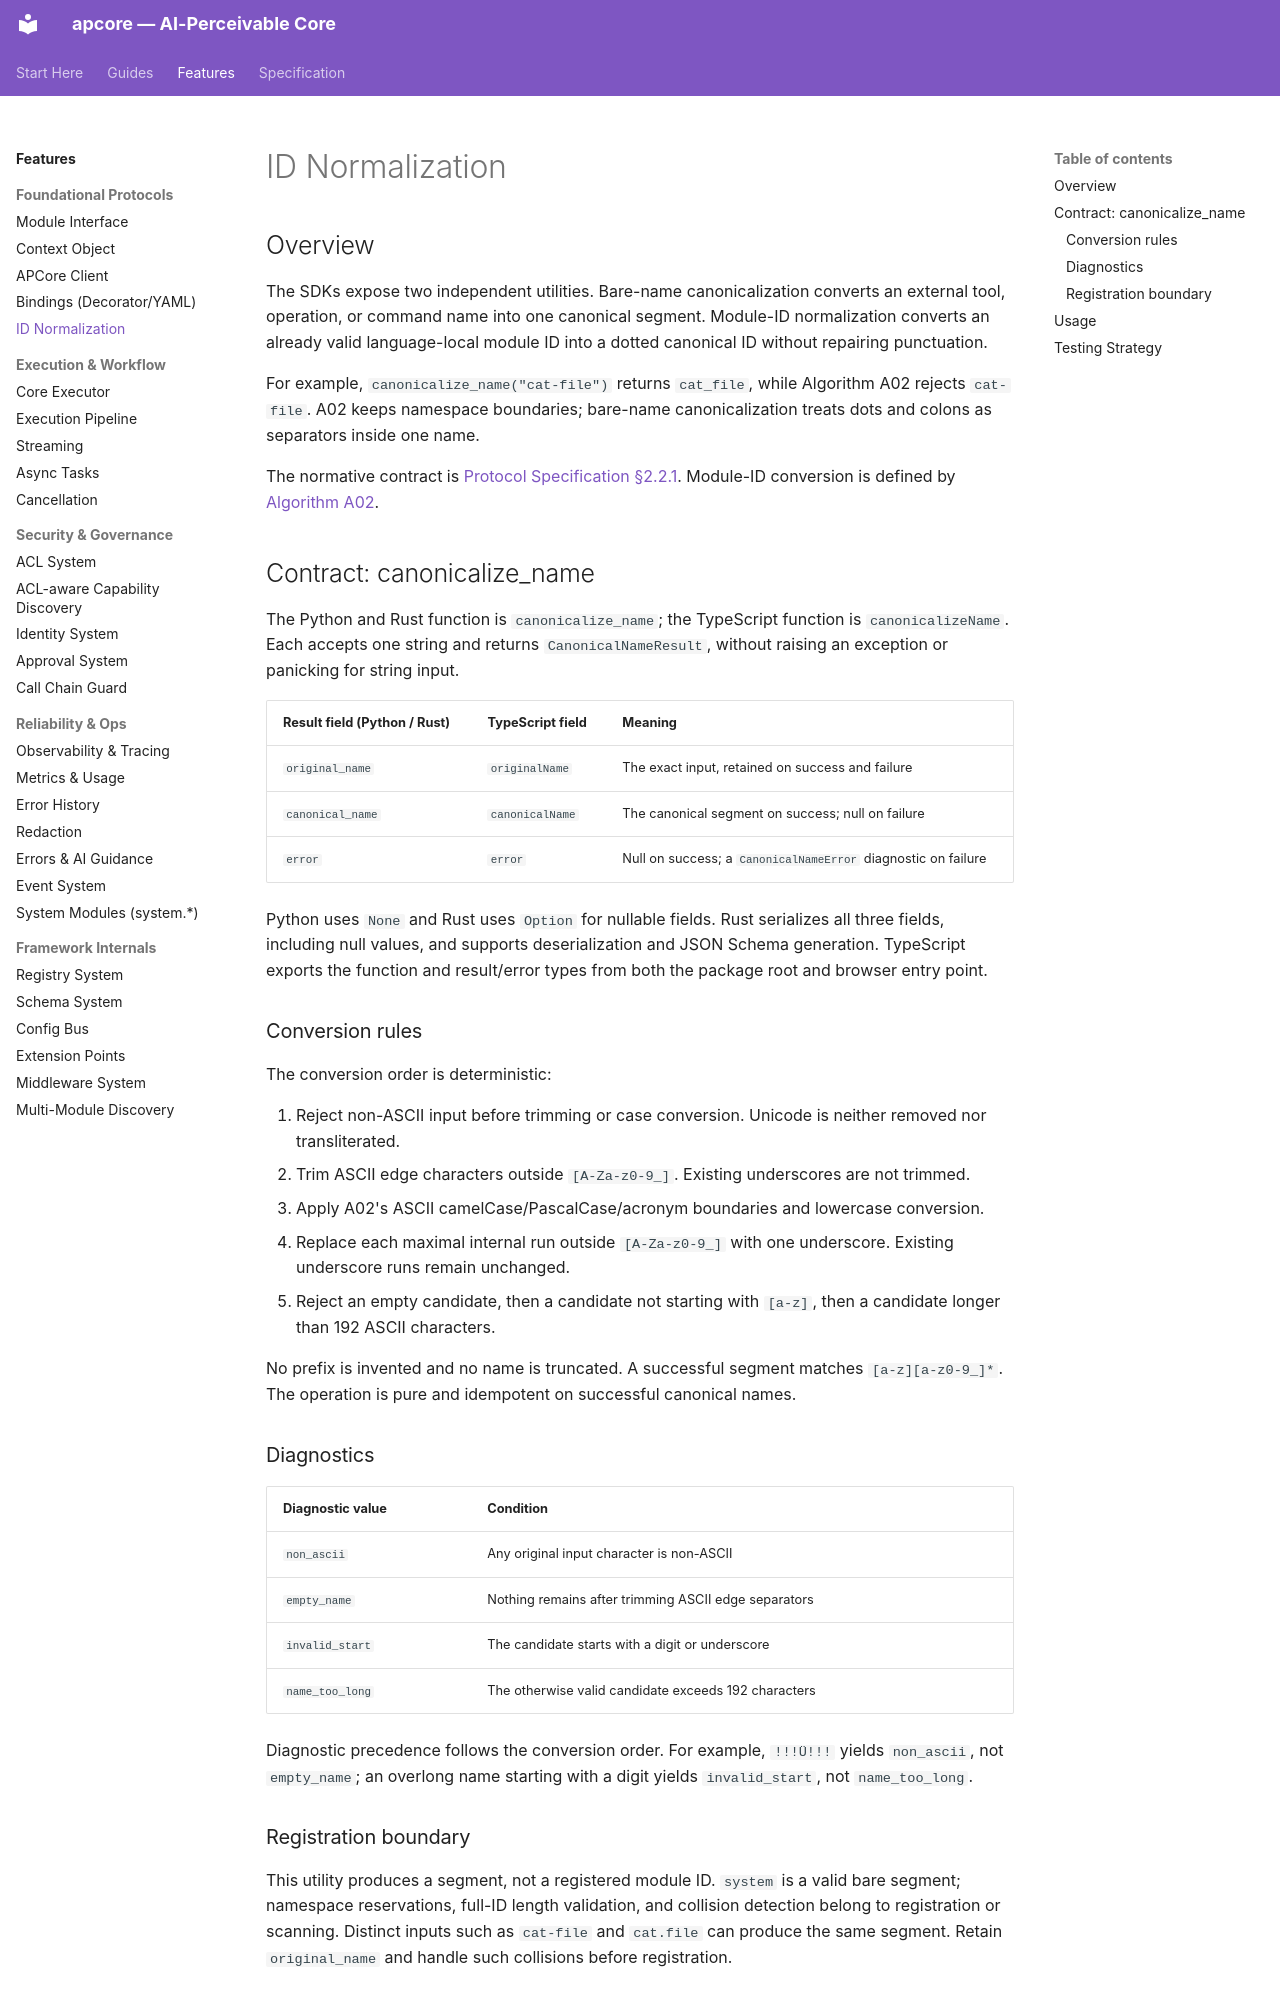

repository: aiperceivable/apcore · page: features/id-normalization/index.html · generator: mkdocs

---
description: "Canonicalize external ASCII names into module-ID segments with structured diagnostics, or convert language-local module IDs without repairing invalid identifiers."
---

# ID Normalization

## Overview

The SDKs expose two independent utilities. Bare-name canonicalization converts an external tool, operation, or command name into one canonical segment. Module-ID normalization converts an already valid language-local module ID into a dotted canonical ID without repairing punctuation.

For example, `canonicalize_name("cat-file")` returns `cat_file`, while Algorithm A02 rejects `cat-file`. A02 keeps namespace boundaries; bare-name canonicalization treats dots and colons as separators inside one name.

The normative contract is [Protocol Specification §2.2.1](../spec/protocol-spec.md#221-bare-name-canonicalization). Module-ID conversion is defined by [Algorithm A02](../spec/algorithms.md#a02-normalize_to_canonical_id-cross-language-id-normalization).

## Contract: canonicalize_name

The Python and Rust function is `canonicalize_name`; the TypeScript function is `canonicalizeName`. Each accepts one string and returns `CanonicalNameResult`, without raising an exception or panicking for string input.

| Result field (Python / Rust) | TypeScript field | Meaning |
|---|---|---|
| `original_name` | `originalName` | The exact input, retained on success and failure |
| `canonical_name` | `canonicalName` | The canonical segment on success; null on failure |
| `error` | `error` | Null on success; a `CanonicalNameError` diagnostic on failure |

Python uses `None` and Rust uses `Option` for nullable fields. Rust serializes all three fields, including null values, and supports deserialization and JSON Schema generation. TypeScript exports the function and result/error types from both the package root and browser entry point.

### Conversion rules

The conversion order is deterministic:

1. Reject non-ASCII input before trimming or case conversion. Unicode is neither removed nor transliterated.
2. Trim ASCII edge characters outside `[A-Za-z0-9_]`. Existing underscores are not trimmed.
3. Apply A02's ASCII camelCase/PascalCase/acronym boundaries and lowercase conversion.
4. Replace each maximal internal run outside `[A-Za-z0-9_]` with one underscore. Existing underscore runs remain unchanged.
5. Reject an empty candidate, then a candidate not starting with `[a-z]`, then a candidate longer than 192 ASCII characters.

No prefix is invented and no name is truncated. A successful segment matches `[a-z][a-z0-9_]*`. The operation is pure and idempotent on successful canonical names.

### Diagnostics

| Diagnostic value | Condition |
|---|---|
| `non_ascii` | Any original input character is non-ASCII |
| `empty_name` | Nothing remains after trimming ASCII edge separators |
| `invalid_start` | The candidate starts with a digit or underscore |
| `name_too_long` | The otherwise valid candidate exceeds 192 characters |

Diagnostic precedence follows the conversion order. For example, `!!!Ü!!!` yields `non_ascii`, not `empty_name`; an overlong name starting with a digit yields `invalid_start`, not `name_too_long`.

### Registration boundary

This utility produces a segment, not a registered module ID. `system` is a valid bare segment; namespace reservations, full-ID length validation, and collision detection belong to registration or scanning. Distinct inputs such as `cat-file` and `cat.file` can produce the same segment. Retain `original_name` and handle such collisions before registration.
